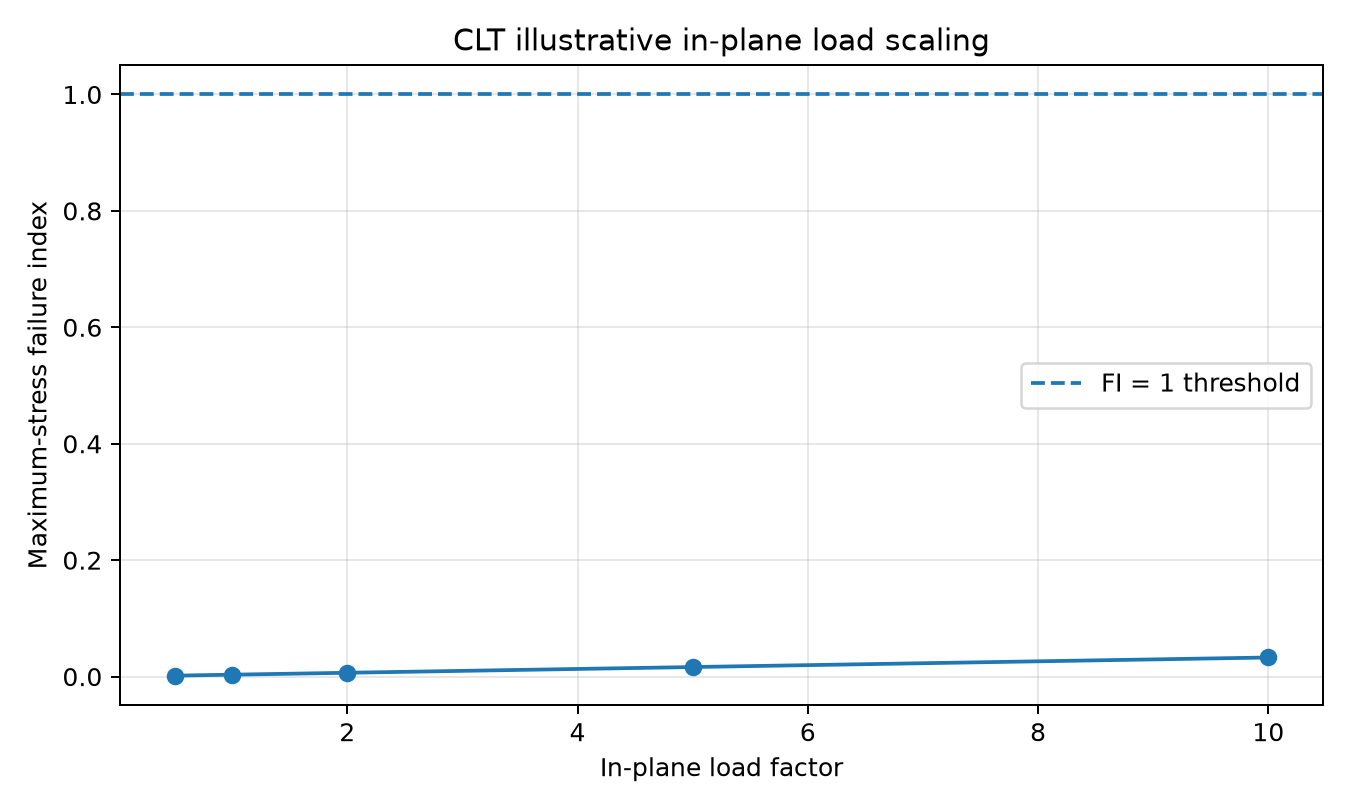

Source data for this figure (header and first rows):
load_factor, max_stress_failure_index, note
0.5, 0.00164, CLT in-plane Nx=1000 N/m baseline; illus…
1.0, 0.00328, CLT in-plane Nx=1000 N/m baseline; illus…
2.0, 0.00656, CLT in-plane Nx=1000 N/m baseline; illus…
5.0, 0.0164, CLT in-plane Nx=1000 N/m baseline; illus…
10.0, 0.0328, CLT in-plane Nx=1000 N/m baseline; illus…
